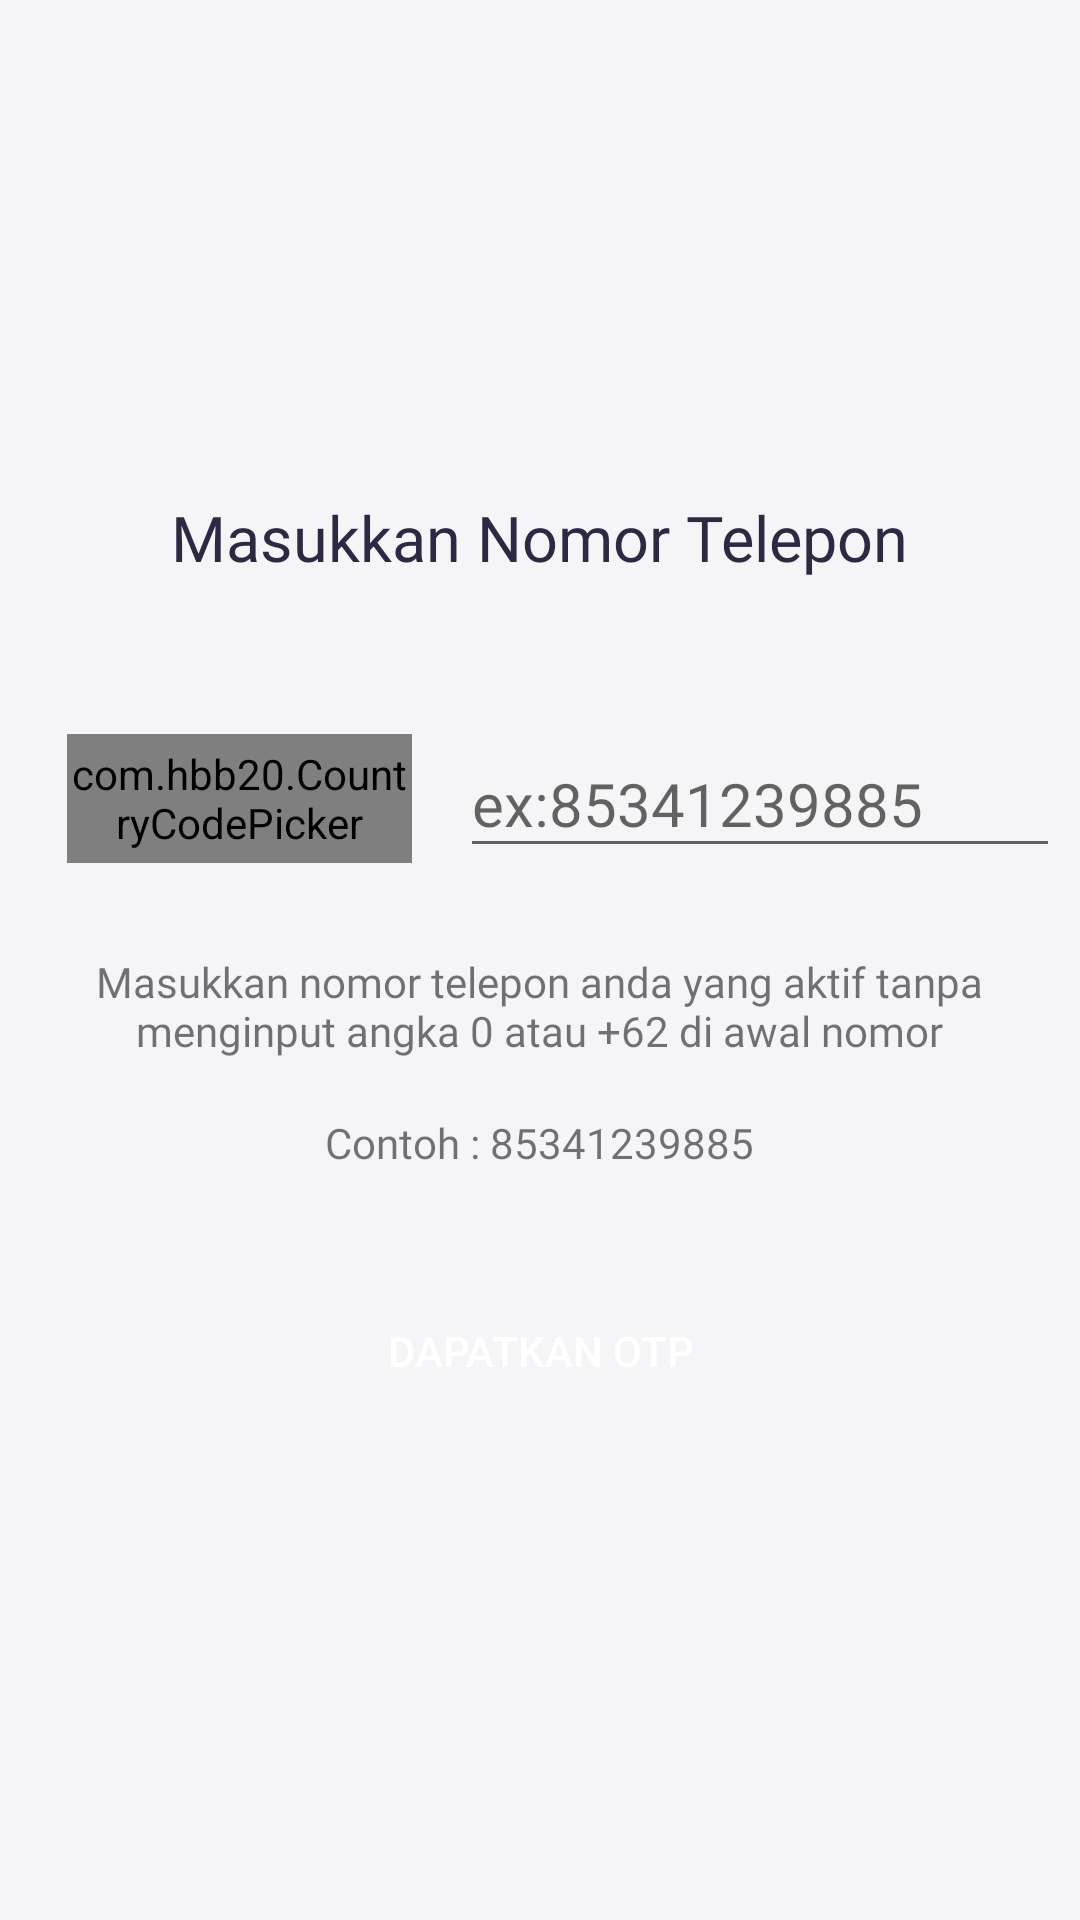

Reconstruct the res/layout file that produces this screen, plus the resources it refers to.
<!-- AndroidManifest.xml: application theme Theme.EcomerceApp -->
<!-- res/layout/activity_otpauth.xml -->
<?xml version="1.0" encoding="utf-8"?>
<androidx.constraintlayout.widget.ConstraintLayout xmlns:android="http://schemas.android.com/apk/res/android"
    xmlns:app="http://schemas.android.com/apk/res-auto"
    xmlns:tools="http://schemas.android.com/tools"
    android:layout_width="match_parent"
    android:layout_height="match_parent"
    tools:context=".login.OTPAuthActivity"
    android:orientation="vertical"
    android:background="@color/background">

    <LinearLayout
        android:layout_width="match_parent"
        android:layout_height="wrap_content"
        android:orientation="vertical"
        app:layout_constraintBottom_toBottomOf="parent"
        app:layout_constraintTop_toTopOf="parent"
        android:gravity="center">


        <TextView
            android:id="@+id/textView2"
            android:layout_width="wrap_content"
            android:layout_height="wrap_content"
            android:layout_marginBottom="50dp"
            android:gravity="center"
            android:text="Masukkan Nomor Telepon"
            android:textSize="21dp"
            android:fontFamily="@font/roboto_medium"
            android:textColor="@color/dark_blue"
            app:layout_constraintEnd_toEndOf="parent"
            app:layout_constraintStart_toStartOf="parent"
            app:layout_constraintTop_toTopOf="parent"/>

        <LinearLayout
            android:layout_width="wrap_content"
            android:layout_height="wrap_content"
            android:orientation="horizontal"
            android:gravity="center">

            <com.hbb20.CountryCodePicker
                android:id="@+id/ccp"
                android:layout_width="115dp"
                android:layout_height="43dp"
                android:layout_marginStart="16dp"
                app:ccp_autoDetectCountry="true"
                app:layout_constraintBottom_toBottomOf="parent"
                app:layout_constraintEnd_toStartOf="@+id/t1"
                app:layout_constraintHorizontal_bias="0.73"
                app:layout_constraintStart_toStartOf="parent"
                app:layout_constraintTop_toTopOf="parent"
                app:layout_constraintVertical_bias="0.425" />

        <EditText
        android:id="@+id/t1"
        android:layout_width="200dp"
        android:layout_height="46dp"
        android:layout_marginStart="16dp"
        android:layout_marginRight="15dp"
        android:ems="10"
        android:hint="ex:85341239885"
        android:inputType="phone"
            android:fontFamily="@font/roboto"
        android:textSize="20sp"
        app:layout_constraintBottom_toBottomOf="parent"
        app:layout_constraintEnd_toEndOf="parent"
        app:layout_constraintStart_toEndOf="@+id/ccp"
        app:layout_constraintTop_toTopOf="parent"
        app:layout_constraintVertical_bias="0.424" />





        </LinearLayout>

    <TextView
        android:id="@+id/textView"
        android:layout_width="347dp"
        android:layout_height="52dp"
        android:layout_marginTop="20dp"
        android:gravity="center"
        android:text="Masukkan nomor telepon anda yang aktif tanpa menginput angka 0 atau +62 di awal nomor"
        app:layout_constraintEnd_toEndOf="parent"
        app:layout_constraintStart_toStartOf="parent"
        app:layout_constraintTop_toTopOf="@+id/t1"
        android:fontFamily="@font/roboto"/>

        <TextView
            android:layout_width="347dp"
            android:layout_height="wrap_content"
            android:layout_marginTop="10dp"
            android:gravity="center"
            android:text="Contoh : 85341239885"
            app:layout_constraintEnd_toEndOf="parent"
            app:layout_constraintStart_toStartOf="parent"
            app:layout_constraintTop_toTopOf="@+id/t1"
            android:fontFamily="@font/roboto"/>

        <Button
            android:id="@+id/b1"
            android:layout_width="150dp"
            android:layout_height="50dp"
            android:layout_marginTop="35dp"
            android:background="@drawable/button_circle_bg"
            android:backgroundTint="@color/dark_blue"
            android:text="Dapatkan OTP"
            android:textColor="@color/white"
            app:layout_constraintBottom_toBottomOf="parent"
            app:layout_constraintEnd_toEndOf="parent"
            app:layout_constraintHorizontal_bias="0.498"
            app:layout_constraintStart_toStartOf="parent"
            app:layout_constraintTop_toTopOf="@+id/textView"
            app:layout_constraintVertical_bias="0.248" />

    </LinearLayout>


</androidx.constraintlayout.widget.ConstraintLayout>
<!-- resources referenced by this layout -->
<resources>
  <color name="background">#F5F5F8</color>
  
      //From Google Sample
  <color name="dark_blue">#2D2942</color>
  <color name="white">#FFFFFFFF</color>
  <style name="Theme.EcomerceApp" parent="Theme.AppCompat.Light.NoActionBar">
          
          <item name="colorPrimary">@color/purple_500</item>
          <item name="colorPrimaryVariant">@color/dark_blue</item>
          <item name="colorOnPrimary">@color/white</item>
          
          <item name="colorSecondary">@color/teal_200</item>
          <item name="colorSecondaryVariant">@color/teal_700</item>
          <item name="colorOnSecondary">@color/black</item>
          <item name="background">@color/light_background</item>
          
          <item name="android:windowLightStatusBar" tools:targetApi="m">true</item>
          <item name="android:statusBarColor" tools:targetApi="l">?attr/background</item>
          <item name="android:forceDarkAllowed" tools:targetApi="q">false</item>
          <item name="bottomNavigationStyle">@style/BottomNavigationViewStyle</item>
          
      </style>
  <color name="purple_500">#FF6200EE</color>
  <color name="teal_200">#FF03DAC5</color>
  <color name="teal_700">#FF018786</color>
  <color name="black">#FF000000</color>
  <color name="light_background">#F5F5F8</color>
  <style name="BottomNavigationViewStyle" parent="Widget.MaterialComponents.BottomNavigationView.Colored">
          <item name="itemTextColor">@color/bottom_nav_item_color</item>
          <item name="itemIconTint">@color/bottom_nav_item_color</item>
      </style>
  <color name="bottom_nav_item_color">#2D2942</color>
</resources>
